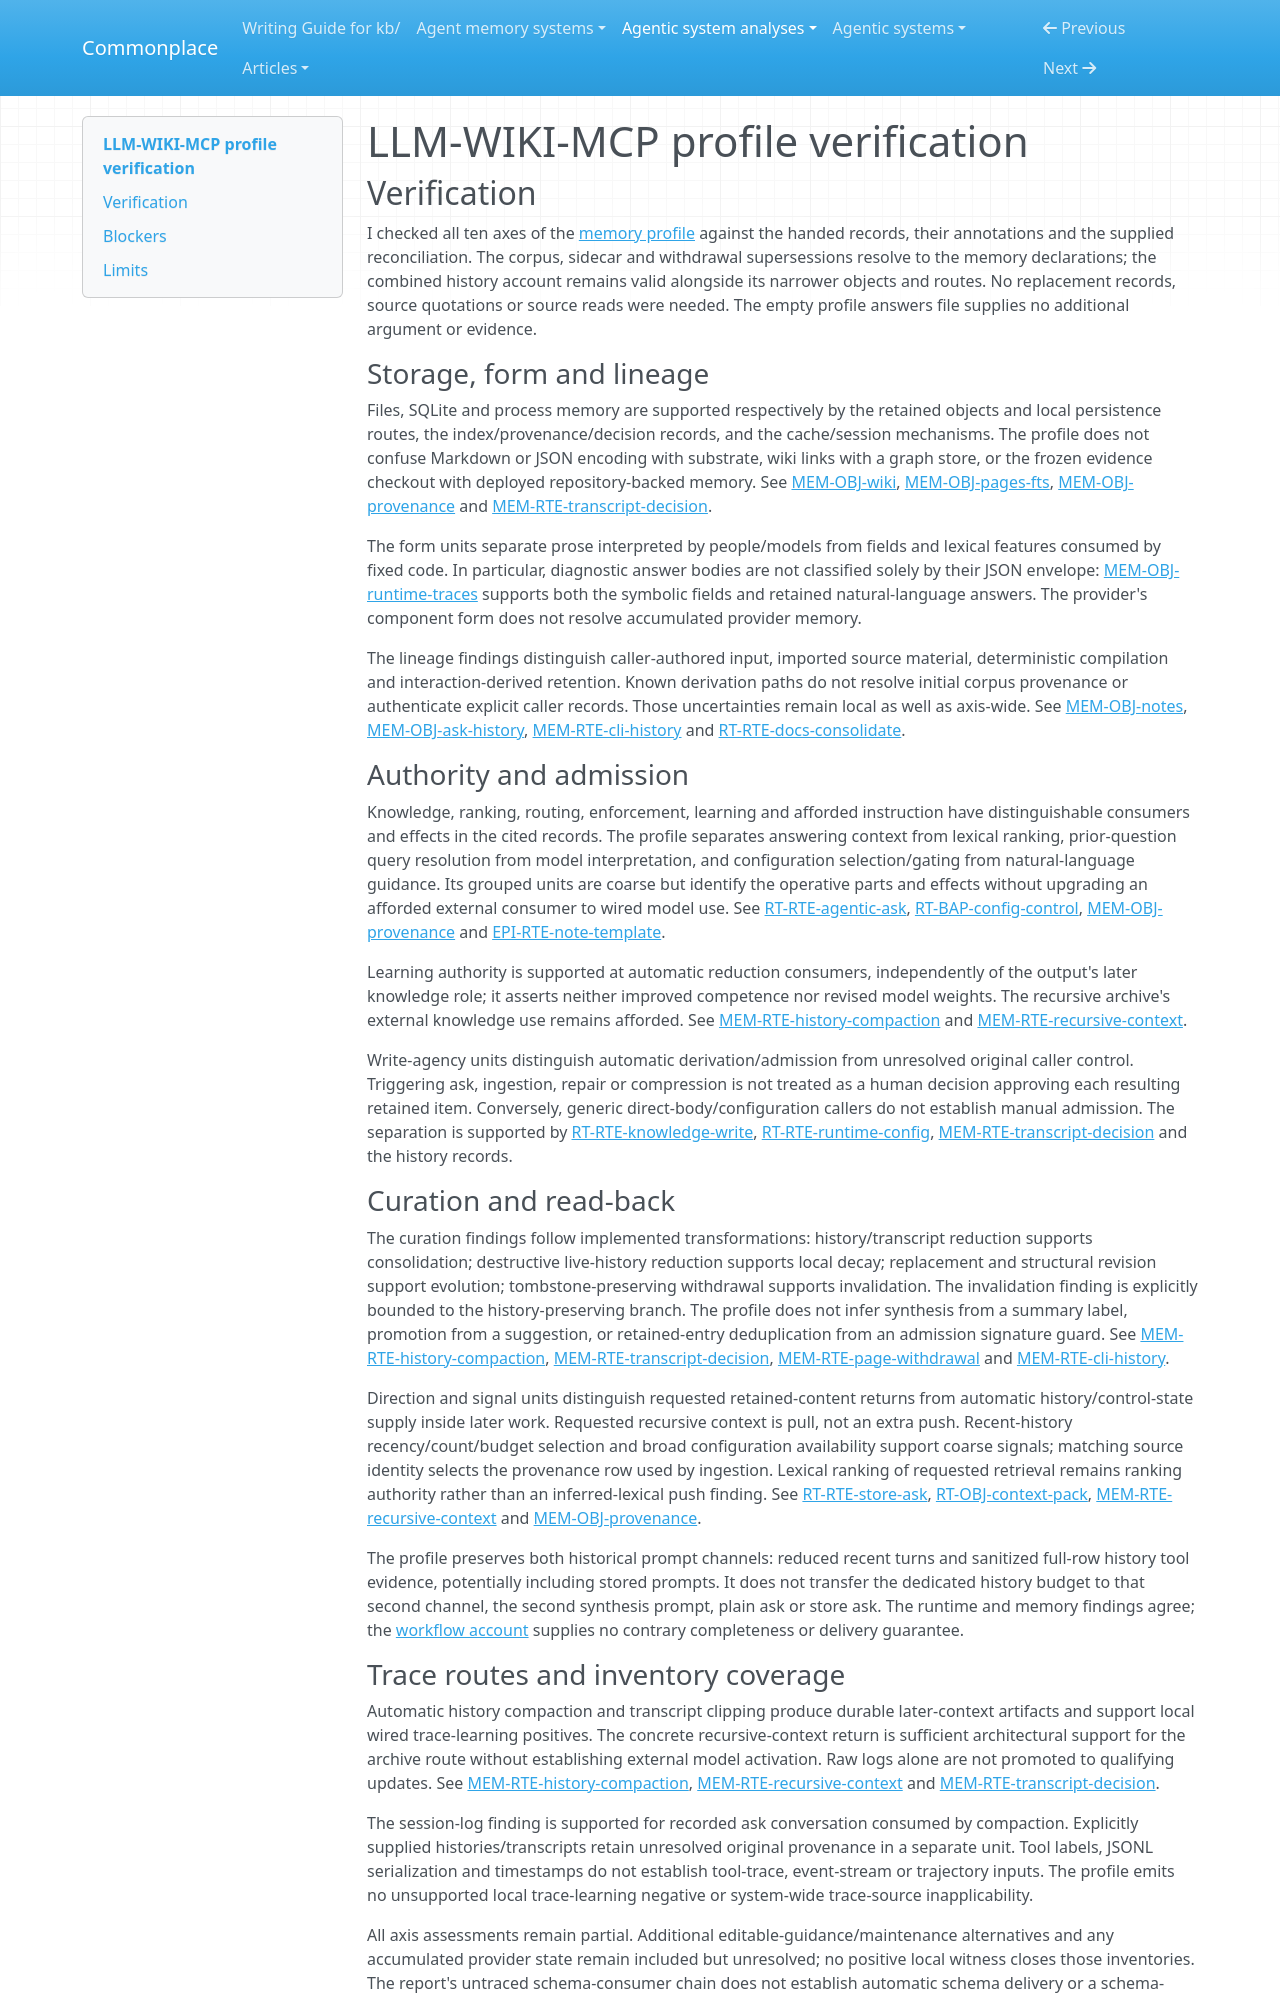

repository: zby/commonplace · page: agentic-system-analyses/retained/electro-resonance--llm-wiki-mcp/profile-verification/index.html · generator: mkdocs

---
type: agentic-system-analyses/types/agentic-system-verification.md
description: "Independent memory-profile verification of LLM-WIKI-MCP at frozen commit 25efb7631082fa3732723fee08e24d39b43311fa."
run-id: AAS-2026-10-15-llm-wiki-mcp-5dff0dd0576a-01
reviewed-boundary: "25efb7631082fa3732723fee08e24d39b43311fa"
---

# LLM-WIKI-MCP profile verification

## Verification

I checked all ten axes of the [memory profile](memory-profile.md#comparison-rationale) against the handed records, their annotations and the supplied reconciliation. The corpus, sidecar and withdrawal supersessions resolve to the memory declarations; the combined history account remains valid alongside its narrower objects and routes. No replacement records, source quotations or source reads were needed. The empty profile answers file supplies no additional argument or evidence.

### Storage, form and lineage

Files, SQLite and process memory are supported respectively by the retained objects and local persistence routes, the index/provenance/decision records, and the cache/session mechanisms. The profile does not confuse Markdown or JSON encoding with substrate, wiki links with a graph store, or the frozen evidence checkout with deployed repository-backed memory. See [MEM-OBJ-wiki](memory.md#mem-obj-wiki), [MEM-OBJ-pages-fts](memory.md#mem-obj-pages-fts), [MEM-OBJ-provenance](memory.md#mem-obj-provenance) and [MEM-RTE-transcript-decision](memory.md#mem-rte-transcript-decision).

The form units separate prose interpreted by people/models from fields and lexical features consumed by fixed code. In particular, diagnostic answer bodies are not classified solely by their JSON envelope: [MEM-OBJ-runtime-traces](memory.md#mem-obj-runtime-traces) supports both the symbolic fields and retained natural-language answers. The provider's component form does not resolve accumulated provider memory.

The lineage findings distinguish caller-authored input, imported source material, deterministic compilation and interaction-derived retention. Known derivation paths do not resolve initial corpus provenance or authenticate explicit caller records. Those uncertainties remain local as well as axis-wide. See [MEM-OBJ-notes](memory.md#mem-obj-notes), [MEM-OBJ-ask-history](memory.md#mem-obj-ask-history), [MEM-RTE-cli-history](memory.md#mem-rte-cli-history) and [RT-RTE-docs-consolidate](runtime.md#rt-rte-docs-consolidate).

### Authority and admission

Knowledge, ranking, routing, enforcement, learning and afforded instruction have distinguishable consumers and effects in the cited records. The profile separates answering context from lexical ranking, prior-question query resolution from model interpretation, and configuration selection/gating from natural-language guidance. Its grouped units are coarse but identify the operative parts and effects without upgrading an afforded external consumer to wired model use. See [RT-RTE-agentic-ask](runtime.md#rt-rte-agentic-ask), [RT-BAP-config-control](runtime.md#rt-bap-config-control), [MEM-OBJ-provenance](memory.md#mem-obj-provenance) and [EPI-RTE-note-template](epistemic.md#epi-rte-note-template).

Learning authority is supported at automatic reduction consumers, independently of the output's later knowledge role; it asserts neither improved competence nor revised model weights. The recursive archive's external knowledge use remains afforded. See [MEM-RTE-history-compaction](memory.md#mem-rte-history-compaction) and [MEM-RTE-recursive-context](memory.md#mem-rte-recursive-context).

Write-agency units distinguish automatic derivation/admission from unresolved original caller control. Triggering ask, ingestion, repair or compression is not treated as a human decision approving each resulting retained item. Conversely, generic direct-body/configuration callers do not establish manual admission. The separation is supported by [RT-RTE-knowledge-write](runtime.md#rt-rte-knowledge-write), [RT-RTE-runtime-config](runtime.md#rt-rte-runtime-config), [MEM-RTE-transcript-decision](memory.md#mem-rte-transcript-decision) and the history records.

### Curation and read-back

The curation findings follow implemented transformations: history/transcript reduction supports consolidation; destructive live-history reduction supports local decay; replacement and structural revision support evolution; tombstone-preserving withdrawal supports invalidation. The invalidation finding is explicitly bounded to the history-preserving branch. The profile does not infer synthesis from a summary label, promotion from a suggestion, or retained-entry deduplication from an admission signature guard. See [MEM-RTE-history-compaction](memory.md#mem-rte-history-compaction), [MEM-RTE-transcript-decision](memory.md#mem-rte-transcript-decision), [MEM-RTE-page-withdrawal](memory.md#mem-rte-page-withdrawal) and [MEM-RTE-cli-history](memory.md#mem-rte-cli-history).

Direction and signal units distinguish requested retained-content returns from automatic history/control-state supply inside later work. Requested recursive context is pull, not an extra push. Recent-history recency/count/budget selection and broad configuration availability support coarse signals; matching source identity selects the provenance row used by ingestion. Lexical ranking of requested retrieval remains ranking authority rather than an inferred-lexical push finding. See [RT-RTE-store-ask](runtime.md#rt-rte-store-ask), [RT-OBJ-context-pack](runtime.md#rt-obj-context-pack), [MEM-RTE-recursive-context](memory.md#mem-rte-recursive-context) and [MEM-OBJ-provenance](memory.md#mem-obj-provenance).

The profile preserves both historical prompt channels: reduced recent turns and sanitized full-row history tool evidence, potentially including stored prompts. It does not transfer the dedicated history budget to that second channel, the second synthesis prompt, plain ask or store ask. The runtime and memory findings agree; the [workflow account](workflow.md#workflow-account) supplies no contrary completeness or delivery guarantee.
